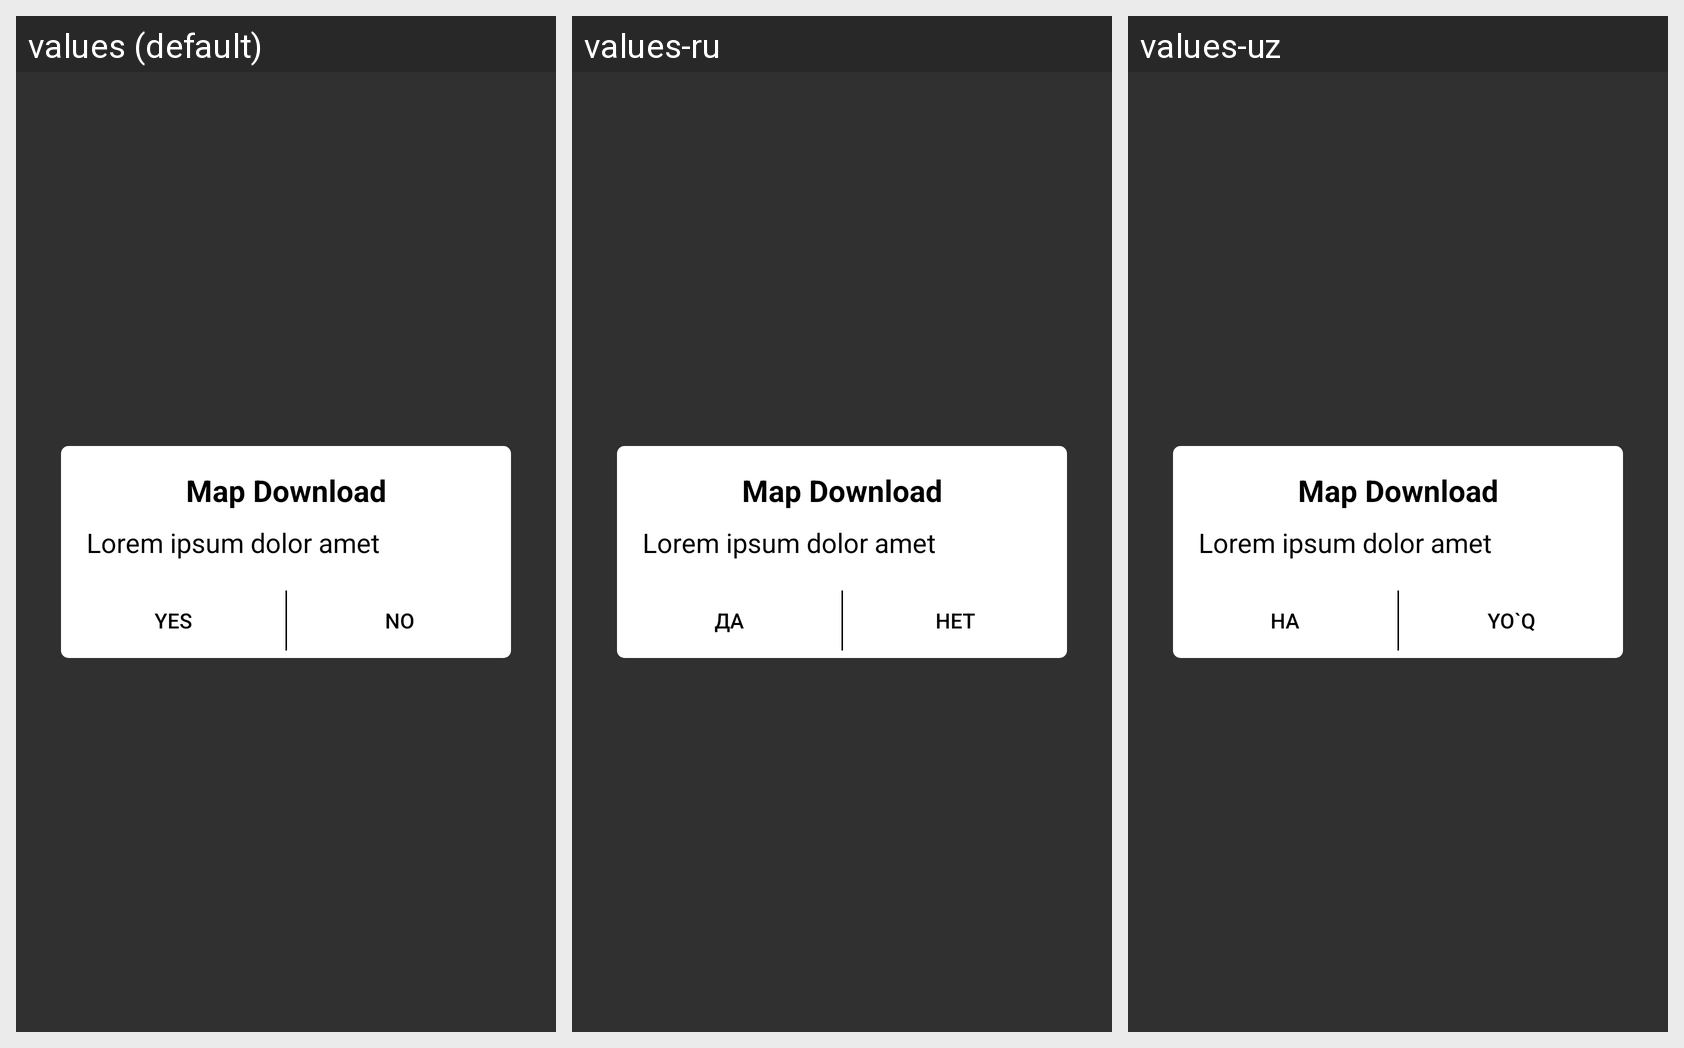

Translations of the strings shown on this Android screen, per locale in the grid:
Android screen res/layout/custom_dialog.xml rendered under 3 locales, left to right: values (default), values-ru, values-uz. Device: Nexus 5 (rendered at 1080×1920; each locale shown at half size, 540×960, under a caption strip naming it); theme Theme.AppCompat.NoActionBar.
Strings drawn on this screen, with the default value and each locale's value (text and hints the layout hard-codes, and strings that could not be matched under every locale, appear in the picture but are not listed):

btn_yes
  values: Yes
  values-ru: Да
  values-uz: Ha

btn_no
  values: No
  values-ru: Нет
  values-uz: Yo`q
